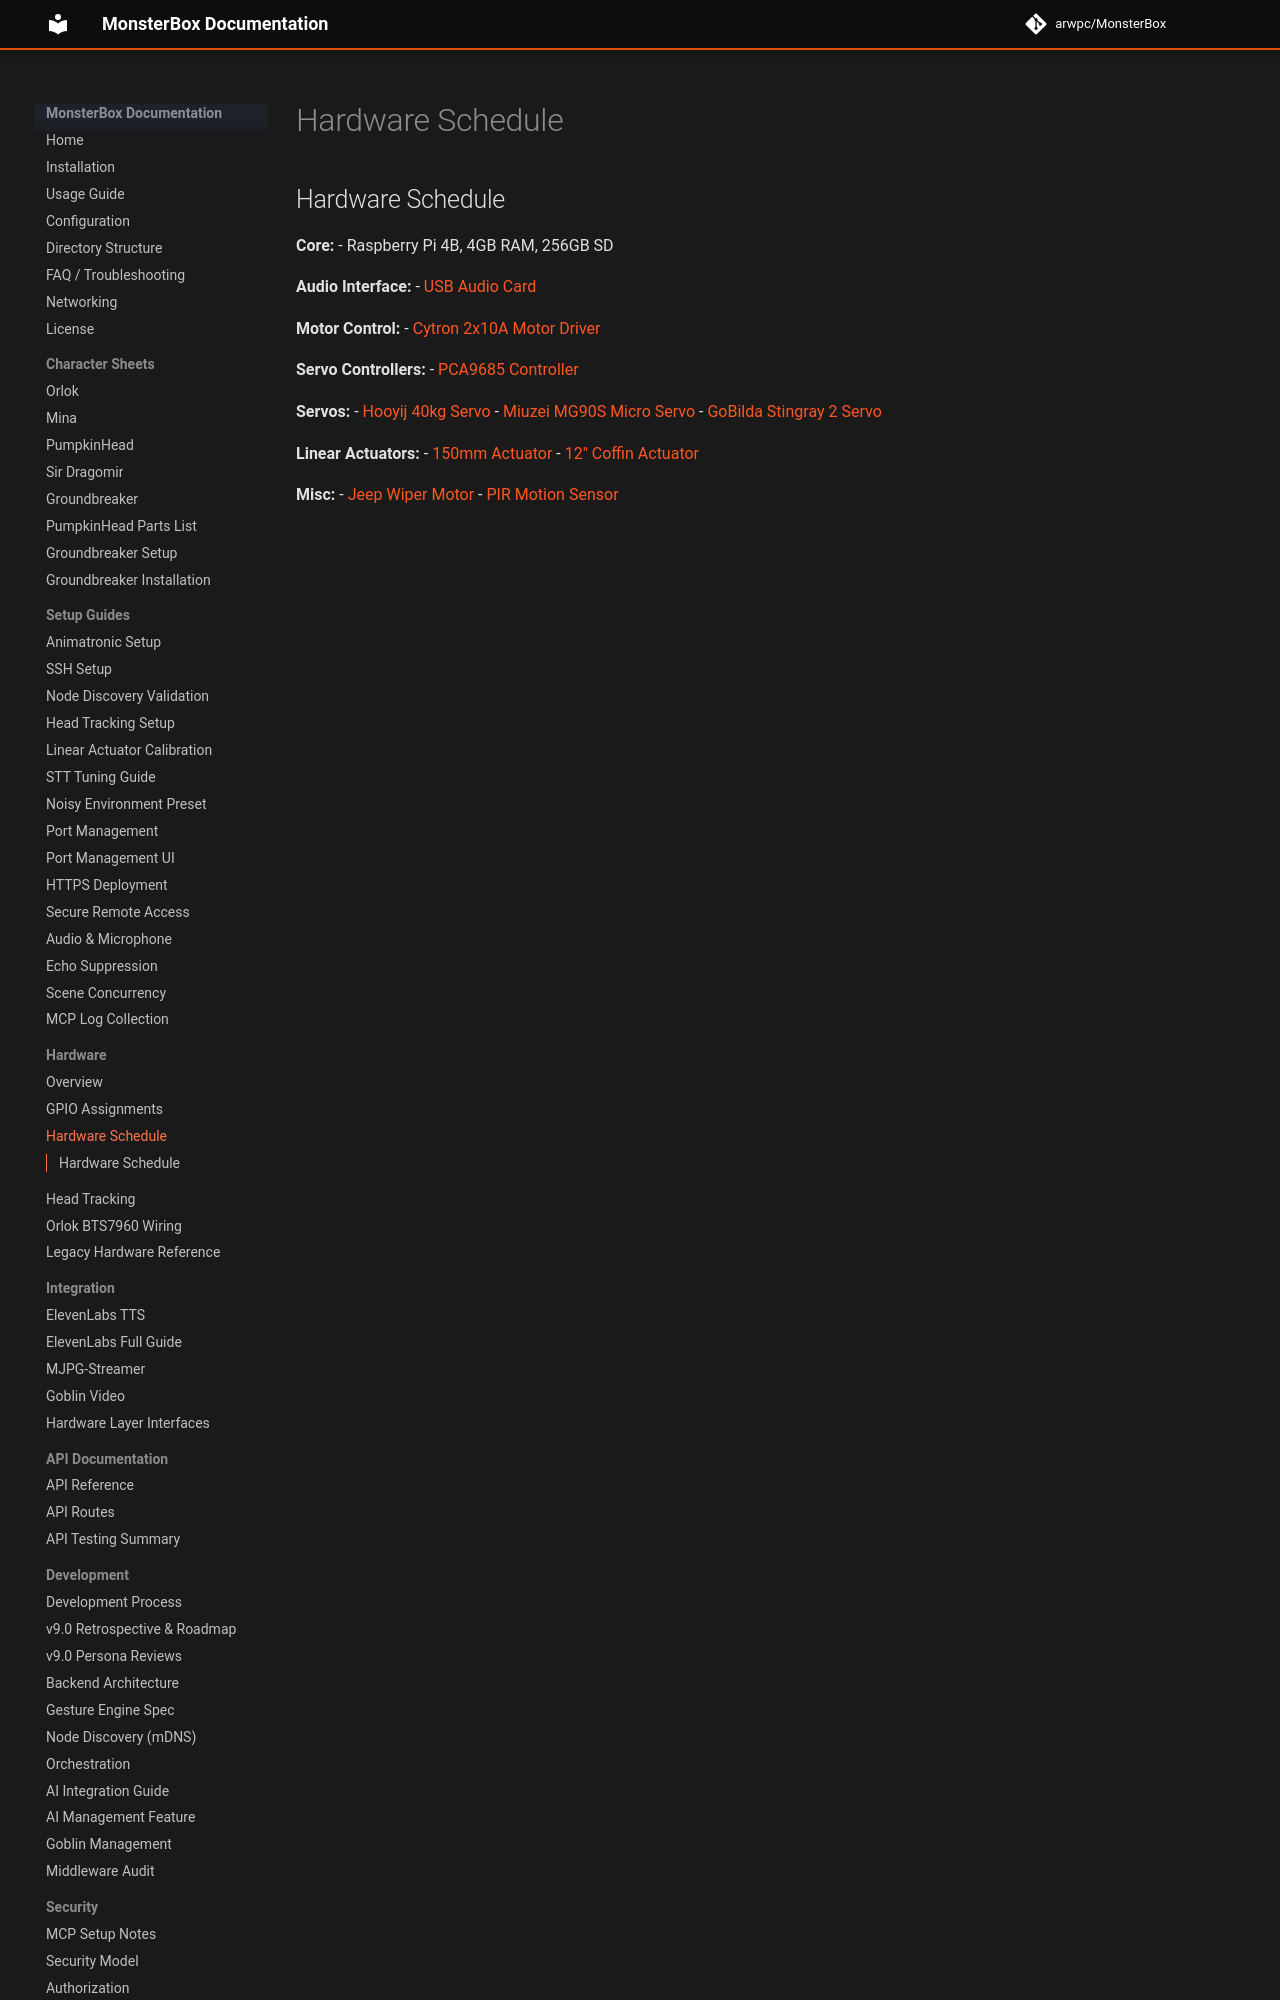

repository: arwpc/MonsterBox · page: hardware/hardware_schedule/index.html · generator: mkdocs

## Hardware Schedule

**Core:**
- Raspberry Pi 4B, 4GB RAM, 256GB SD

**Audio Interface:**
- [USB Audio Card](https://www.amazon.com/gp/product/B08LGPKFN5)

**Motor Control:**
- [Cytron 2x10A Motor Driver](https://www.amazon.com/gp/product/B07CW34YRB)

**Servo Controllers:**
- [PCA9685 Controller](https://www.amazon.com/gp/product/B0BKG7QSSR)

**Servos:**
- [Hooyij 40kg Servo](https://www.amazon.com/gp/product/B0CNZS344Z)
- [Miuzei MG90S Micro Servo](https://www.amazon.com/gp/product/B0BWJ26PX2)
- [GoBilda Stingray 2 Servo](https://www.gobilda.com/stingray-2-servo-gearbox-...)
